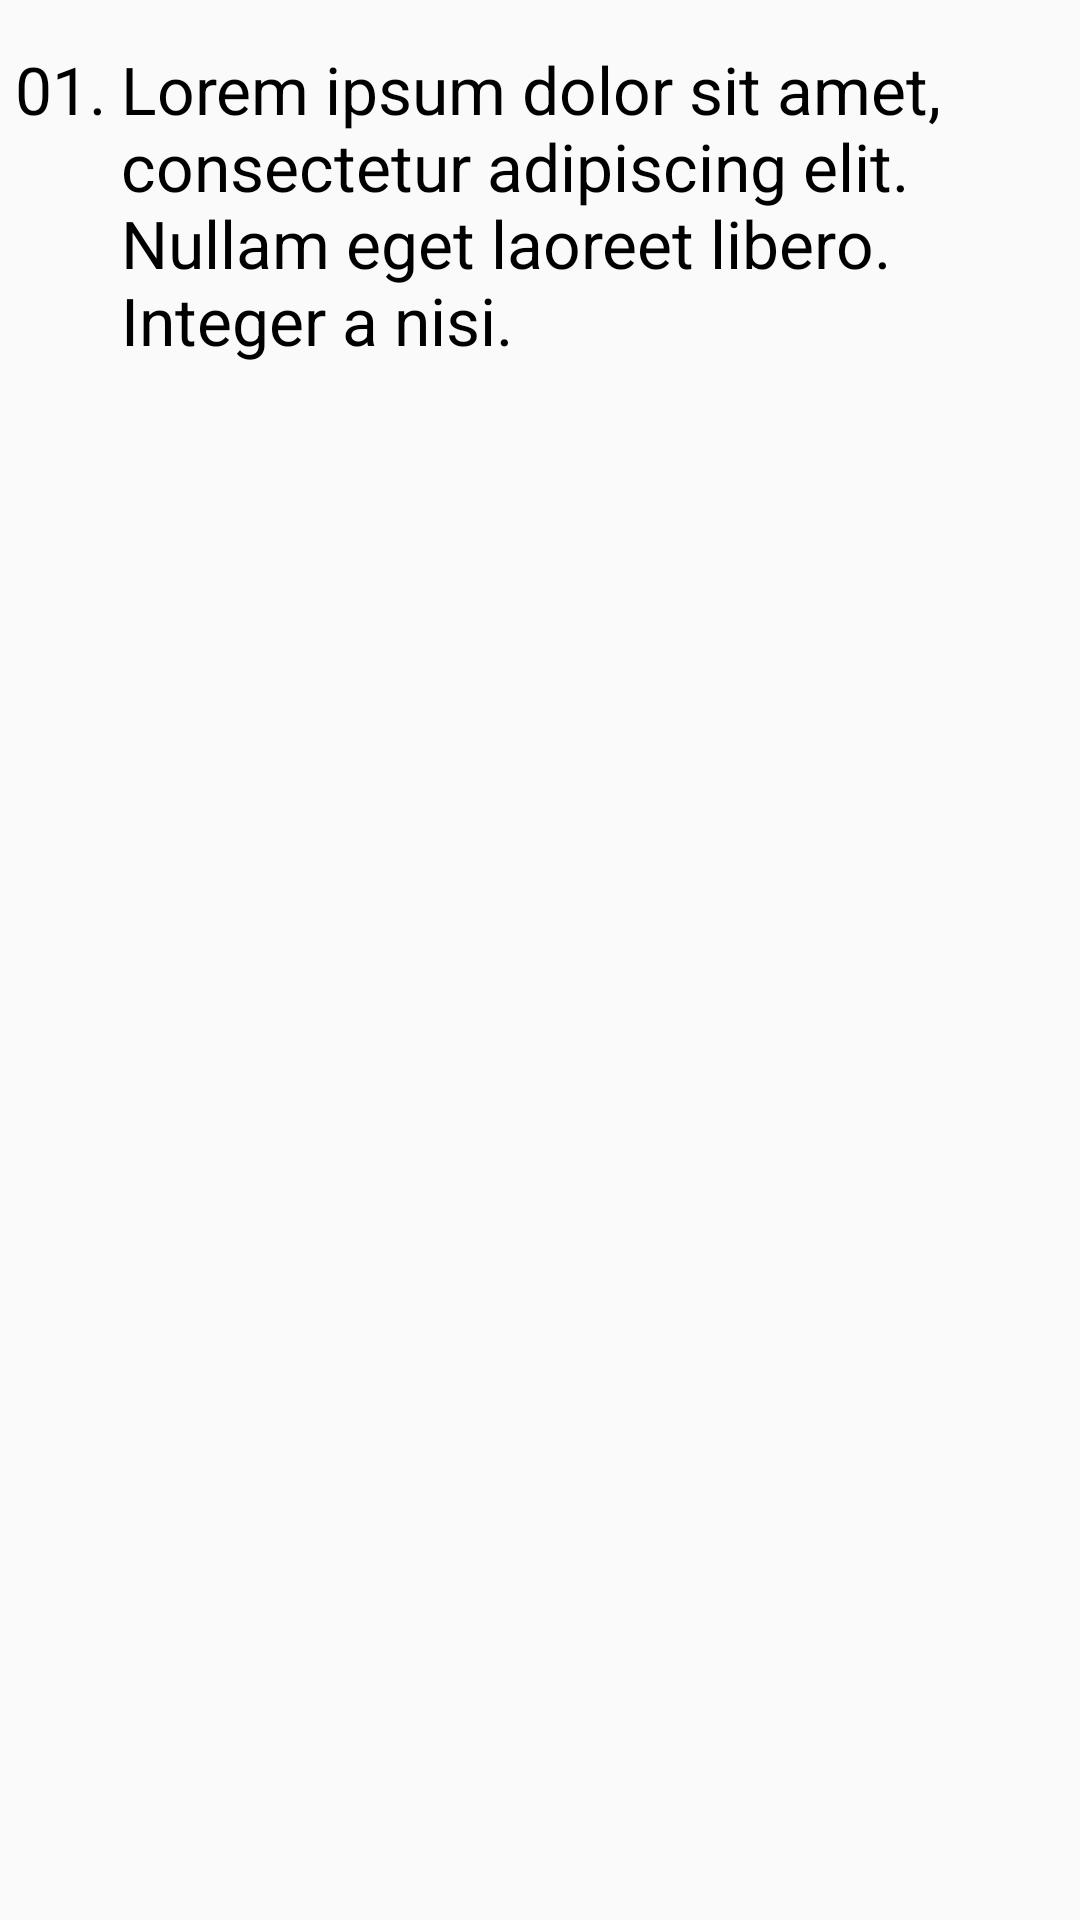

Here is an Android app screen rendered from its layout file. Give the layout XML and the strings, colors and styles it references.
<!-- AndroidManifest.xml: application theme AppTheme -->
<!-- res/layout/question_text.xml -->
<?xml version="1.0" encoding="utf-8"?>
<RelativeLayout xmlns:android="http://schemas.android.com/apk/res/android"
    android:layout_width="match_parent"
    android:layout_height="match_parent" >

    <TextView
        android:id="@+id/textViewNumber"
        android:layout_width="wrap_content"
        android:layout_height="wrap_content"
        android:layout_alignParentLeft="true"
        android:layout_alignParentTop="true"
        android:layout_marginLeft="5dp"
        android:layout_marginTop="15dp"
        android:text="@string/_01"
        android:textAppearance="@style/QText" />

    <TextView
        android:id="@+id/textViewQuestion"
        android:layout_width="wrap_content"
        android:layout_height="wrap_content"
        android:layout_alignParentTop="true"
        android:layout_marginLeft="5dp"
        android:layout_marginRight="5dp"
        android:layout_marginTop="15dp"
        android:layout_toRightOf="@id/textViewNumber"
        android:text="@string/lorem_ipsum"
        android:textAppearance="@style/QText" />

</RelativeLayout>
<!-- resources referenced by this layout -->
<resources>
  <string name="_01">01.</string>
  <string name="lorem_ipsum">Lorem ipsum dolor sit amet, consectetur adipiscing elit. Nullam eget laoreet libero. Integer a nisi.</string>
  <style name="QText" parent="@android:style/TextAppearance.Medium">
          <item name="android:textColor">@android:color/black</item>
          <item name="android:textSize">22sp</item>
      </style>
  <style name="AppTheme" parent="AppBaseTheme">
          
          <item name="android:actionBarStyle">@style/MyActionBar</item>
      </style>
  <style name="AppBaseTheme" parent="android:Theme.Light">
          
      </style>
  <style name="MyActionBar" parent="@android:style/Widget.Holo.Light.ActionBar.Solid.Inverse">
          <item name="android:background">@android:color/holo_green_dark</item>
      </style>
</resources>
